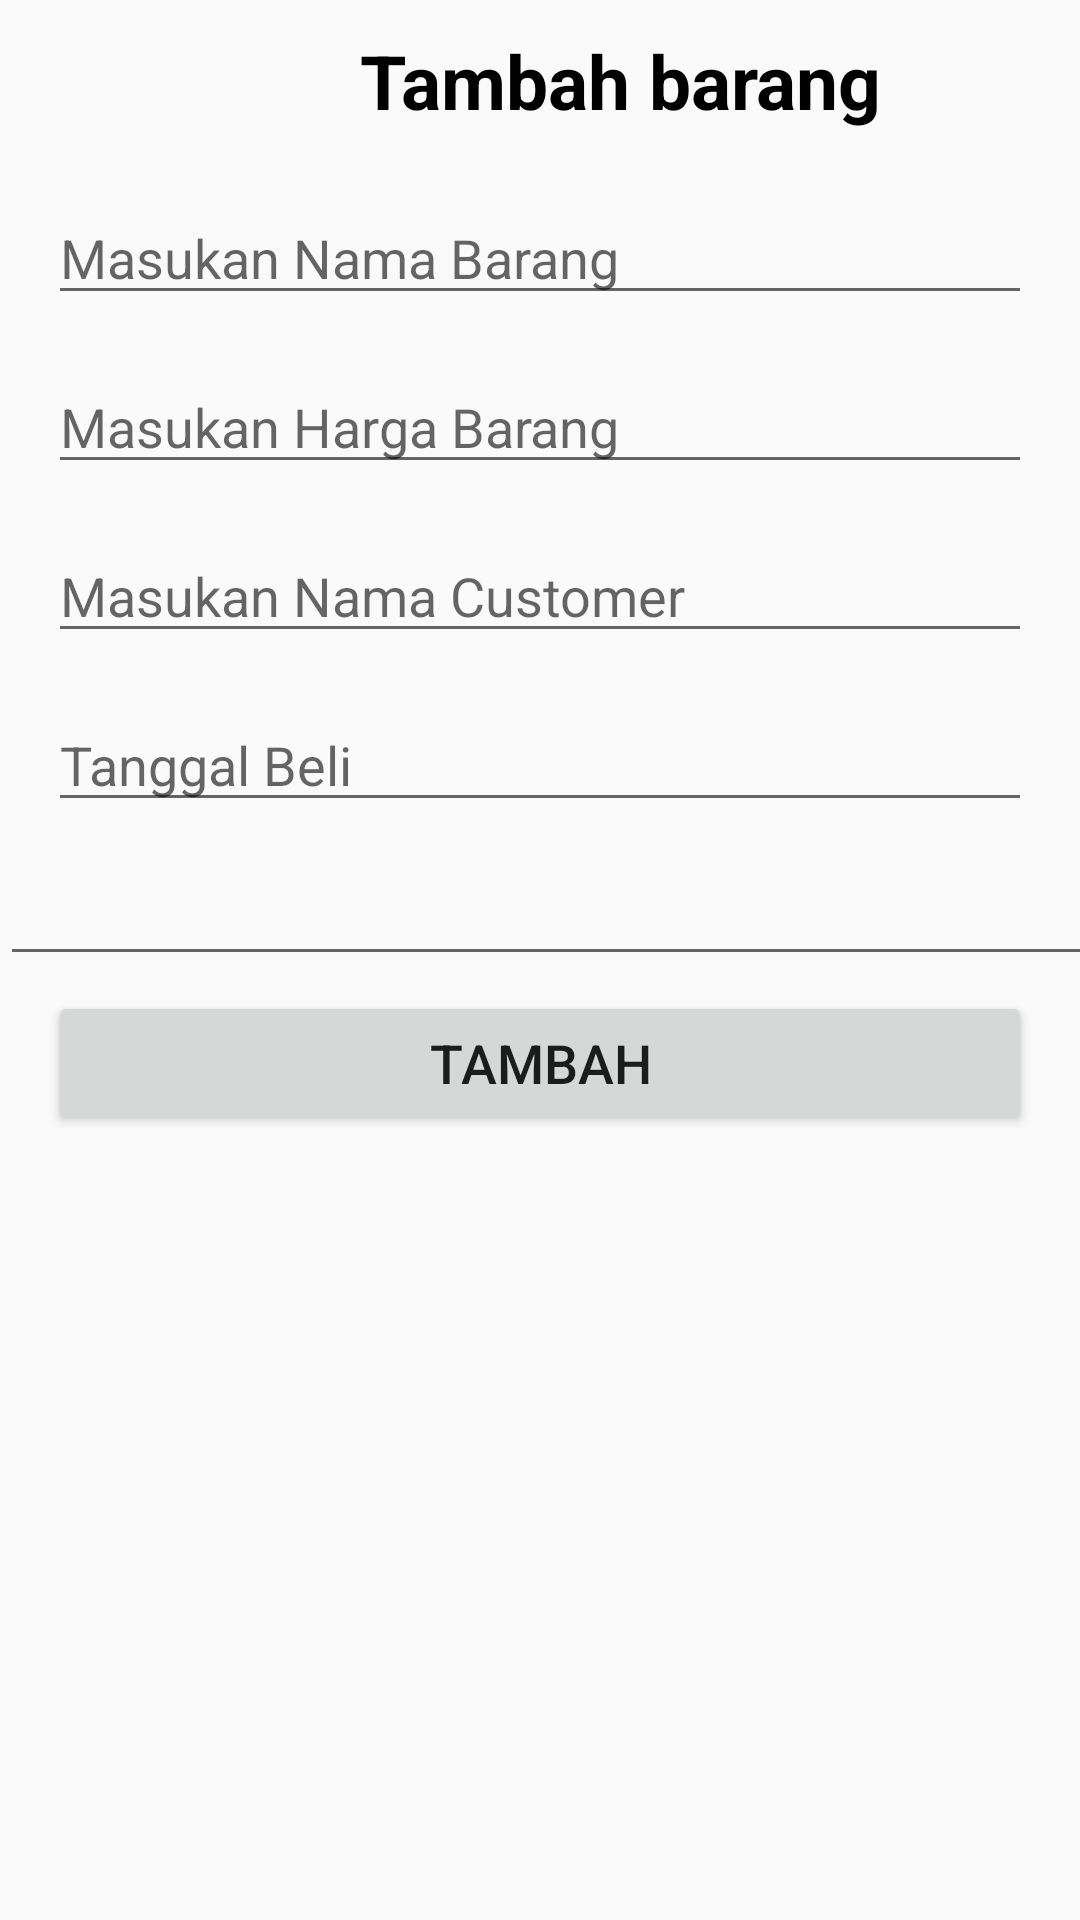

This screen was rendered from an Android layout file. Write that file and the resources it references.
<!-- AndroidManifest.xml: application theme Theme.ProjectUAS -->
<!-- res/layout/activity_create.xml -->
<?xml version="1.0" encoding="utf-8"?>
<LinearLayout xmlns:android="http://schemas.android.com/apk/res/android"
    xmlns:app="http://schemas.android.com/apk/res-auto"
    xmlns:tools="http://schemas.android.com/tools"
    android:layout_width="match_parent"
    android:layout_height="match_parent"
    android:orientation="vertical"
    tools:context=".Create">

    <TextView
        android:id="@+id/tmb_barang"
        android:layout_width="wrap_content"
        android:layout_height="wrap_content"
        android:layout_marginTop="10dp"
        android:layout_marginLeft="120dp"
        android:text="@string/tambah_barang"
        android:textColor="@color/black"
        android:textSize="25sp"
        android:textStyle="bold"
        tools:ignore="InvalidId" />

    <EditText
        android:id="@+id/edt_namabarang"
        android:layout_width="match_parent"
        android:layout_height="wrap_content"
        android:hint="@string/masukan_nama_barang"
        android:layout_marginTop="20dp"
        android:layout_marginLeft="16dp"
        android:layout_marginRight="16dp"
        android:layout_marginBottom="10dp"
        android:importantForAutofill="no"
        />
    <EditText
        android:id="@+id/edt_harga"
        android:layout_width="match_parent"
        android:layout_height="wrap_content"
        android:hint="@string/masukan_harga_barang"
        android:layout_marginTop="5dp"
        android:layout_marginLeft="16dp"
        android:layout_marginRight="16dp"
        android:layout_marginBottom="10dp"
        android:importantForAutofill="no"
        />

    <EditText
        android:id="@+id/edt_namacustomer"
        android:layout_width="match_parent"
        android:layout_height="wrap_content"
        android:hint="@string/masukan_nama_customer"
        android:layout_marginTop="5dp"
        android:layout_marginLeft="16dp"
        android:layout_marginRight="16dp"
        android:layout_marginBottom="10dp"
        android:importantForAutofill="no"
        />

    <EditText
        android:id="@+id/edt_tglbeli"
        android:layout_width="match_parent"
        android:layout_height="wrap_content"
        android:layout_marginLeft="16dp"
        android:layout_marginTop="5dp"
        android:layout_marginRight="16dp"
        android:layout_marginBottom="10dp"
        android:hint="@string/tanggal_beli"
        android:importantForAutofill="no" />

    <EditText
        android:id="@+id/editTextNumber"
        android:layout_width="389dp"
        android:layout_height="wrap_content"
        android:ems="10"
        android:inputType="number" />

    <Button
        android:id="@+id/btn_simpan"
        android:layout_width="match_parent"
        android:layout_height="wrap_content"
        android:layout_marginLeft="16dp"
        android:layout_marginTop="5dp"
        android:layout_marginRight="16dp"
        android:layout_marginBottom="10dp"
        android:text="@string/tambah"
        android:textSize="18sp" />

</LinearLayout>
<!-- resources referenced by this layout -->
<resources>
  <string name="masukan_harga_barang">Masukan Harga Barang</string>
  <string name="masukan_nama_barang">Masukan Nama Barang</string>
  <string name="masukan_nama_customer">Masukan Nama Customer</string>
  <string name="tambah">Tambah</string>
  <string name="tambah_barang">Tambah barang</string>
  <string name="tanggal_beli">Tanggal Beli</string>
  <style name="Theme.ProjectUAS" parent="Theme.AppCompat.Light.NoActionBar">
          
          <item name="colorPrimary">@color/purple_500</item>
          <item name="colorPrimaryVariant">@color/purple_700</item>
          <item name="colorOnPrimary">@color/white</item>
          
          <item name="colorSecondary">@color/teal_200</item>
          <item name="colorSecondaryVariant">@color/teal_700</item>
          <item name="colorOnSecondary">@color/black</item>
          
          <item name="android:statusBarColor" tools:targetApi="l">?attr/colorPrimaryVariant</item>
          
      </style>
  <!-- not gathered from this repository: default colours our renderer supplied (Android Studio template values) -->
  <color name="purple_500">#FF6200EE</color>
  <color name="purple_700">#FF3700B3</color>
  <color name="teal_200">#FF03DAC5</color>
  <color name="teal_700">#FF018786</color>
  <color name="black">#FF000000</color>
  <color name="white">#FFFFFFFF</color>
</resources>
